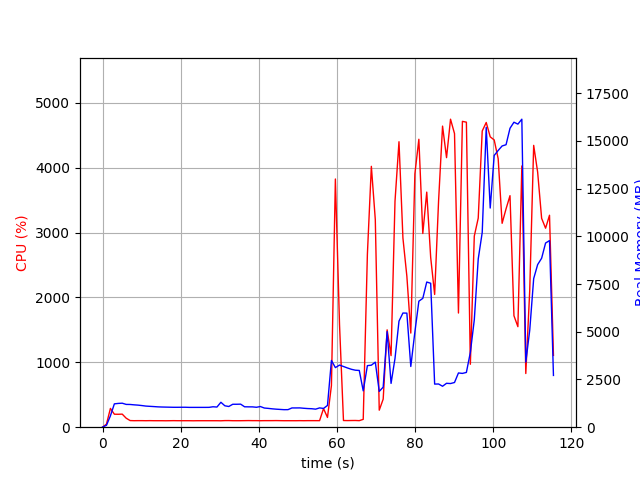

The table this chart was drawn from, first rows:
elapsed_time, nproc, cpu, mem_real, mem_virtual
3.62396240234375e-05, 1, 0.0, 7.414, 3185
1.007, 1, 47.7, 99.77, 770.8
2.015, 1, 289.6, 596.8, 4748
3.024, 1, 200.2, 1222, 5290
4.033, 1, 199.3, 1246, 5418
5.04, 1, 201.4, 1257, 5418
6.049, 1, 138.8, 1194, 5418
7.057, 1, 102.2, 1191, 5418
8.064, 1, 100.2, 1172, 5418
9.074, 1, 101.0, 1156, 5418
10.09, 1, 100.9, 1133, 5418
11.09, 1, 100.0, 1106, 5418
12.1, 1, 101.1, 1093, 5418
13.11, 1, 100.0, 1081, 5418
14.13, 1, 99.9, 1066, 5418
15.14, 1, 100.0, 1058, 5418
16.14, 1, 99.1, 1053, 5418
17.15, 1, 100.0, 1048, 5418
18.17, 1, 100.9, 1043, 5418
19.17, 1, 100.1, 1043, 5418
20.18, 1, 100.0, 1045, 5418
21.19, 1, 100.0, 1045, 5418
22.21, 1, 100.0, 1038, 5418
23.22, 1, 98.9, 1038, 5418
24.23, 1, 99.9, 1038, 5418
25.24, 1, 100.0, 1038, 5418
26.25, 1, 100.0, 1038, 5418
27.26, 1, 100.0, 1040, 5418
28.27, 1, 99.9, 1070, 5418
29.28, 1, 99.9, 1056, 5418
30.29, 1, 98.9, 1306, 5578
31.3, 1, 101.7, 1122, 5578
32.31, 1, 102.0, 1085, 5578
33.32, 1, 100.0, 1202, 5578
34.33, 1, 99.9, 1202, 5578
35.34, 1, 100.1, 1208, 5578
36.35, 1, 101.0, 1069, 5578
37.36, 1, 102.0, 1066, 5578
38.37, 1, 101.0, 1065, 5578
39.38, 1, 101.0, 1044, 5578
40.39, 1, 99.9, 1083, 5578
41.4, 1, 101.0, 1005, 5578
42.41, 1, 101.0, 985.6, 5578
43.42, 1, 101.1, 962.7, 5578
44.43, 1, 101.9, 944.7, 5578
45.44, 1, 100.9, 931.2, 5578
46.45, 1, 99.9, 918.2, 5578
47.46, 1, 100.2, 920, 5578
48.47, 1, 100.0, 1009, 5578
49.48, 1, 99.9, 1009, 5578
50.49, 1, 100.9, 1011, 5578
51.5, 1, 100.0, 991.7, 5578
52.51, 1, 101.0, 976.6, 5578
53.52, 1, 101.0, 968.3, 5578
54.53, 1, 100.9, 945.8, 5578
55.54, 1, 100.9, 1011, 5578
56.55, 1, 287.1, 983.6, 5630
57.57, 1, 150.2, 1140, 5735
58.58, 1, 642.0, 3498, 12025
59.59, 1, 3826, 3122, 12073
... 55 more rows
